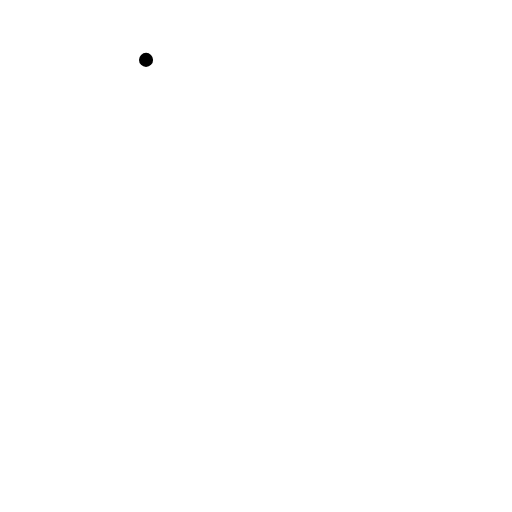
t = 0.00 s
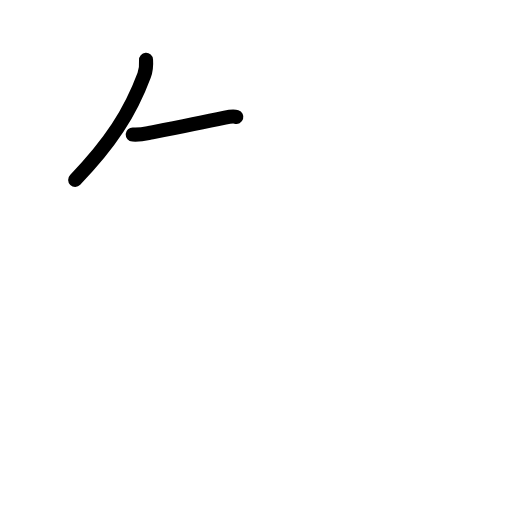
t = 1.83 s
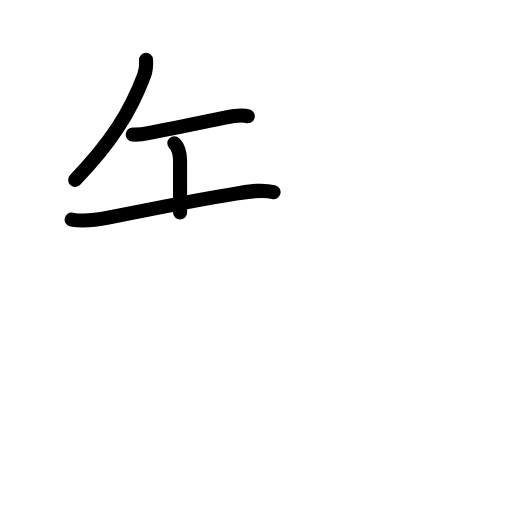
t = 3.63 s
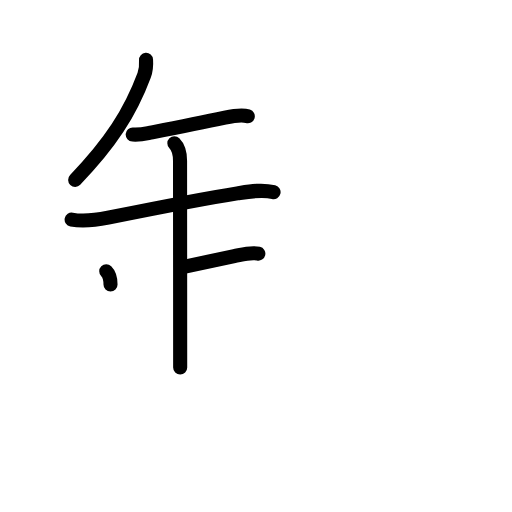
t = 5.38 s
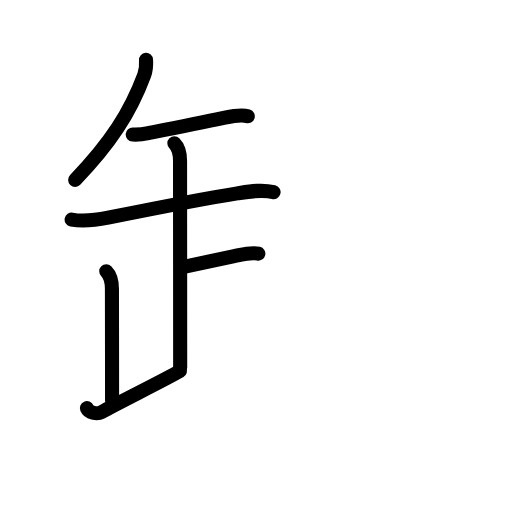
t = 6.75 s
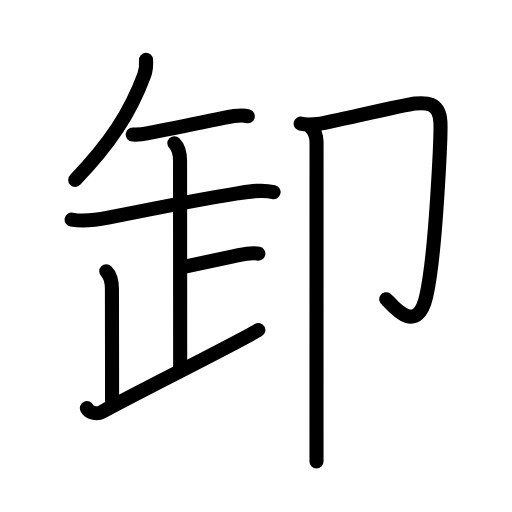
t = 9.00 s

The animated SVG that drew these frames (rendered in a browser with its animation timeline set to each time). Animation: 30 SMIL elements (animate=30); one cycle of 9.00 s.

<?xml version="1.0" encoding="UTF-8"?>
<!--
AniKanjiVG is licensed by CC-BY-SA Paul C. Sommerhoff (https://bitbucket.org/sommerhoff/anikanjivg).
AniKanjiVG uses KanjiVG which is licensed by CC-BY-SA Ulrich Apel (http://kanjivg.tagaini.net).
See also http://creativecommons.org/licenses/by-sa/3.0/
-->
<svg xmlns:kvg='http://kanjivg.tagaini.net' xmlns='http://www.w3.org/2000/svg' width='109' height='109' viewBox='0 0 109 109' style='fill:none;stroke:#000000;stroke-width:3;stroke-linecap:round;stroke-linejoin:round;' id="kvg:kanji_05378"><g id="kvg:05378" kvg:element="卸"><g id="kvg:05378-g1" kvg:position="left"><g id="kvg:05378-g2" kvg:element="午" kvg:phon="午"><g id="kvg:05378-g3" kvg:position="top"><path id="kvg:05378-s1" kvg:type="㇒" d="M31.09,12.75c0.08,1.2,0.02,2.14-0.4,3.27c-2.98,8-7.21,14.51-14.69,22.27"><animate attributeName="d" begin="0.0s" dur="0.5s" from="M31.09,12.75C31.09,12.75,31.09,12.75,31.09,12.75" to="M31.09,12.75c0.08,1.2,0.02,2.14-0.4,3.27" />
<animate attributeName="d" begin="0.5s" dur="0.5s" from="M31.09,12.75c0.08,1.2,0.02,2.14-0.4,3.27c0,0,0,0,0,0,0" to="M31.09,12.75c0.08,1.2,0.02,2.14-0.4,3.27c-2.98,8-7.21,14.51-14.69,22.27" />
</path>
<g id="kvg:05378-g4" kvg:element="干" kvg:part="1"><path id="kvg:05378-s2" kvg:type="㇐" d="M28.25,28.64c1.88,0.11,2.64-0.18,4.14-0.47c5.36-1.04,11.19-2.2,15.5-3.12c1.46-0.31,3.61-0.68,4.86-0.29"><animate attributeName="d" begin="1.0s" dur="0.3333333333333333s" from="M28.25,28.64C28.25,28.64,28.25,28.64,28.25,28.64" to="M28.25,28.64c1.88,0.11,2.64-0.18,4.14-0.47" />
<animate attributeName="d" begin="1.3333333333333333s" dur="0.3333333333333333s" from="M28.25,28.64c1.88,0.11,2.64-0.18,4.14-0.47c0,0,0,0,0,0,0" to="M28.25,28.64c1.88,0.11,2.64-0.18,4.14-0.47c5.36-1.04,11.19-2.2,15.5-3.12" />
<animate attributeName="d" begin="1.6666666666666665s" dur="0.3333333333333333s" from="M28.25,28.64c1.88,0.11,2.64-0.18,4.14-0.47c5.36-1.04,11.19-2.2,15.5-3.12c0,0,0,0,0,0,0" to="M28.25,28.64c1.88,0.11,2.64-0.18,4.14-0.47c5.36-1.04,11.19-2.2,15.5-3.12c1.46-0.31,3.61-0.68,4.86-0.29" />
<animate attributeName="d" begin="0s" dur="1.0s" from="M-100,-100" to="M-100,-100" />
</path>
</g>
</g>
<g id="kvg:05378-g5" kvg:element="正" kvg:part="1" kvg:position="bottom"><g id="kvg:05378-g6" kvg:element="干" kvg:part="2"><g id="kvg:05378-g7" kvg:element="十"><path id="kvg:05378-s3" kvg:type="㇐" d="M15.25,46.75c2.62,0.5,5.31,0.09,7.77-0.41c7.59-1.53,20.04-4.02,27.5-5.18c2.54-0.39,5.18-0.88,7.72-0.26"><animate attributeName="d" begin="2.0s" dur="0.3333333333333333s" from="M15.25,46.75C15.25,46.75,15.25,46.75,15.25,46.75" to="M15.25,46.75c2.62,0.5,5.31,0.09,7.77-0.41" />
<animate attributeName="d" begin="2.3333333333333335s" dur="0.3333333333333333s" from="M15.25,46.75c2.62,0.5,5.31,0.09,7.77-0.41c0,0,0,0,0,0,0" to="M15.25,46.75c2.62,0.5,5.31,0.09,7.77-0.41c7.59-1.53,20.04-4.02,27.5-5.18" />
<animate attributeName="d" begin="2.6666666666666665s" dur="0.3333333333333333s" from="M15.25,46.75c2.62,0.5,5.31,0.09,7.77-0.41c7.59-1.53,20.04-4.02,27.5-5.18c0,0,0,0,0,0,0" to="M15.25,46.75c2.62,0.5,5.31,0.09,7.77-0.41c7.59-1.53,20.04-4.02,27.5-5.18c2.54-0.39,5.18-0.88,7.72-0.26" />
<animate attributeName="d" begin="0s" dur="2.0s" from="M-100,-100" to="M-100,-100" />
</path>
<g id="kvg:05378-g8" kvg:element="止" kvg:part="1"><g id="kvg:05378-g9" kvg:element="卜" kvg:part="1" kvg:original="ト"><path id="kvg:05378-s4" kvg:type="㇑a" d="M37.12,30.5c0.94,0.94,1.21,2.25,1.21,3.75c0,1.02,0.03,36.12,0.03,44"><animate attributeName="d" begin="3.0s" dur="0.5s" from="M37.12,30.5C37.12,30.5,37.12,30.5,37.12,30.5" to="M37.12,30.5c0.94,0.94,1.21,2.25,1.21,3.75" />
<animate attributeName="d" begin="3.5s" dur="0.5s" from="M37.12,30.5c0.94,0.94,1.21,2.25,1.21,3.75c0,0,0,0,0,0,0" to="M37.12,30.5c0.94,0.94,1.21,2.25,1.21,3.75c0,1.02,0.03,36.12,0.03,44" />
<animate attributeName="d" begin="0s" dur="3.0s" from="M-100,-100" to="M-100,-100" />
</path>
</g>
</g>
</g>
</g>
</g>
</g>
<g id="kvg:05378-g10" kvg:element="正" kvg:part="2"><g id="kvg:05378-g11" kvg:element="止" kvg:part="2"><g id="kvg:05378-g12" kvg:element="卜" kvg:part="2" kvg:original="ト"><path id="kvg:05378-s5" kvg:type="㇐b" d="M39.38,56.75c4.03-0.87,7.28-1.56,10.49-2.22C51.53,54.2,53.3,53.61,55,54"><animate attributeName="d" begin="4.0s" dur="0.5s" from="M39.38,56.75C39.38,56.75,39.38,56.75,39.38,56.75" to="M39.38,56.75c4.03-0.87,7.28-1.56,10.49-2.22" />
<animate attributeName="d" begin="4.5s" dur="0.5s" from="M39.38,56.75c4.03-0.87,7.28-1.56,10.49-2.22c0,0,0,0,0,0,0" to="M39.38,56.75c4.03-0.87,7.28-1.56,10.49-2.22C51.53,54.2,53.3,53.61,55,54" />
<animate attributeName="d" begin="0s" dur="4.0s" from="M-100,-100" to="M-100,-100" />
</path>
</g>
</g>
<path id="kvg:05378-s6" kvg:type="㇑a" d="M22.62,57.75c1,1,1.21,2.25,1.21,3.75c0,1.02,0.03,16.62,0.03,23.75"><animate attributeName="d" begin="5.0s" dur="0.5s" from="M22.62,57.75C22.62,57.75,22.62,57.75,22.62,57.75" to="M22.62,57.75c1,1,1.21,2.25,1.21,3.75" />
<animate attributeName="d" begin="5.5s" dur="0.5s" from="M22.62,57.75c1,1,1.21,2.25,1.21,3.75c0,0,0,0,0,0,0" to="M22.62,57.75c1,1,1.21,2.25,1.21,3.75c0,1.02,0.03,16.62,0.03,23.75" />
<animate attributeName="d" begin="0s" dur="5.0s" from="M-100,-100" to="M-100,-100" />
</path>
<path id="kvg:05378-s7" kvg:type="㇀/㇐" d="M18.5,86.88c0.41,0.95,2.11,1.41,3.12,0.85C28.75,83.75,49,73.75,55,70.25"><animate attributeName="d" begin="6.0s" dur="0.5s" from="M18.5,86.88C18.5,86.88,18.5,86.88,18.5,86.88" to="M18.5,86.88c0.41,0.95,2.11,1.41,3.12,0.85" />
<animate attributeName="d" begin="6.5s" dur="0.5s" from="M18.5,86.88c0.41,0.95,2.11,1.41,3.12,0.85c0,0,0,0,0,0,0" to="M18.5,86.88c0.41,0.95,2.11,1.41,3.12,0.85C28.75,83.75,49,73.75,55,70.25" />
<animate attributeName="d" begin="0s" dur="6.0s" from="M-100,-100" to="M-100,-100" />
</path>
</g>
</g>
<g id="kvg:05378-g13" kvg:element="卩" kvg:position="right" kvg:radical="general"><path id="kvg:05378-s8" kvg:type="㇆" d="M64,26.33c0.83,0.21,2.49,0.2,4.15,0s18.13-4.08,20.21-4.28s5.19-0.42,5.4,3.94c0.1,2.08-0.86,27.56-3.02,37.09c-2.08,9.13-7.89,1.04-8.51,0.62"><animate attributeName="d" begin="7.0s" dur="0.3333333333333333s" from="M64,26.33C64,26.33,64,26.33,64,26.33" to="M64,26.33c0.83,0.21,2.49,0.2,4.15,0s18.13-4.08,20.21-4.28s5.19-0.42,5.4,3.94" />
<animate attributeName="d" begin="7.333333333333333s" dur="0.3333333333333333s" from="M64,26.33c0.83,0.21,2.49,0.2,4.15,0s18.13-4.08,20.21-4.28s5.19-0.42,5.4,3.94c0,0,0,0,0,0,0" to="M64,26.33c0.83,0.21,2.49,0.2,4.15,0s18.13-4.08,20.21-4.28s5.19-0.42,5.4,3.94c0.1,2.08-0.86,27.56-3.02,37.09" />
<animate attributeName="d" begin="7.666666666666667s" dur="0.3333333333333333s" from="M64,26.33c0.83,0.21,2.49,0.2,4.15,0s18.13-4.08,20.21-4.28s5.19-0.42,5.4,3.94c0.1,2.08-0.86,27.56-3.02,37.09c0,0,0,0,0,0,0" to="M64,26.33c0.83,0.21,2.49,0.2,4.15,0s18.13-4.08,20.21-4.28s5.19-0.42,5.4,3.94c0.1,2.08-0.86,27.56-3.02,37.09c-2.08,9.13-7.89,1.04-8.51,0.62" />
<animate attributeName="d" begin="0s" dur="7.0s" from="M-100,-100" to="M-100,-100" />
</path>
<path id="kvg:05378-s9" kvg:type="㇑" d="M66.08,27c0.96,0.96,1.31,2.12,1.31,3.25c0,7.78-0.01,45.27-0.01,61.12c0,3.63,0,6.13,0,6.88"><animate attributeName="d" begin="8.0s" dur="0.3333333333333333s" from="M66.08,27C66.08,27,66.08,27,66.08,27" to="M66.08,27c0.96,0.96,1.31,2.12,1.31,3.25" />
<animate attributeName="d" begin="8.333333333333334s" dur="0.3333333333333333s" from="M66.08,27c0.96,0.96,1.31,2.12,1.31,3.25c0,0,0,0,0,0,0" to="M66.08,27c0.96,0.96,1.31,2.12,1.31,3.25c0,7.78-0.01,45.27-0.01,61.12" />
<animate attributeName="d" begin="8.666666666666666s" dur="0.3333333333333333s" from="M66.08,27c0.96,0.96,1.31,2.12,1.31,3.25c0,7.78-0.01,45.27-0.01,61.12c0,0,0,0,0,0,0" to="M66.08,27c0.96,0.96,1.31,2.12,1.31,3.25c0,7.78-0.01,45.27-0.01,61.12c0,3.63,0,6.13,0,6.88" />
<animate attributeName="d" begin="0s" dur="8.0s" from="M-100,-100" to="M-100,-100" />
</path>
</g>
</g>
</svg>
